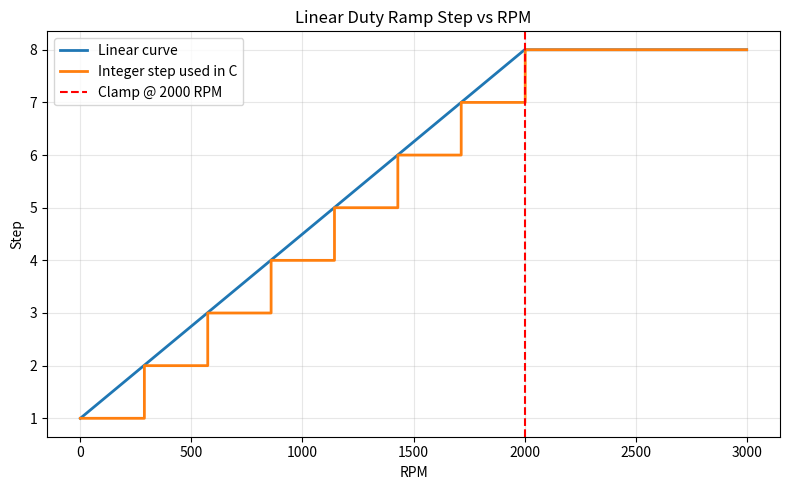

Write the Python code that produced this figure.
import numpy as np
import matplotlib.pyplot as plt


STEP_MIN = 1
STEP_MAX = 8
STEP_RPM_MAX = 2000


rpm = np.linspace(0, 3000, 1000)
r = np.minimum(rpm, STEP_RPM_MAX)

# Smooth reference curve.
step_smooth = STEP_MIN + ((STEP_MAX - STEP_MIN) * r) / STEP_RPM_MAX

# Matches the integer truncation used in the STM32 code.
step_integer = STEP_MIN + np.floor(
    ((STEP_MAX - STEP_MIN) * r) / STEP_RPM_MAX
)


plt.figure(figsize=(8, 5))
plt.plot(rpm, step_smooth, label="Linear curve", linewidth=2)
plt.step(rpm, step_integer, where="post", label="Integer step used in C", linewidth=2)
plt.axvline(STEP_RPM_MAX, color="red", linestyle="--", label=f"Clamp @ {STEP_RPM_MAX} RPM")
plt.xlabel("RPM")
plt.ylabel("Step")
plt.title("Linear Duty Ramp Step vs RPM")
plt.grid(True, alpha=0.3)
plt.legend()
plt.tight_layout()
plt.show()
